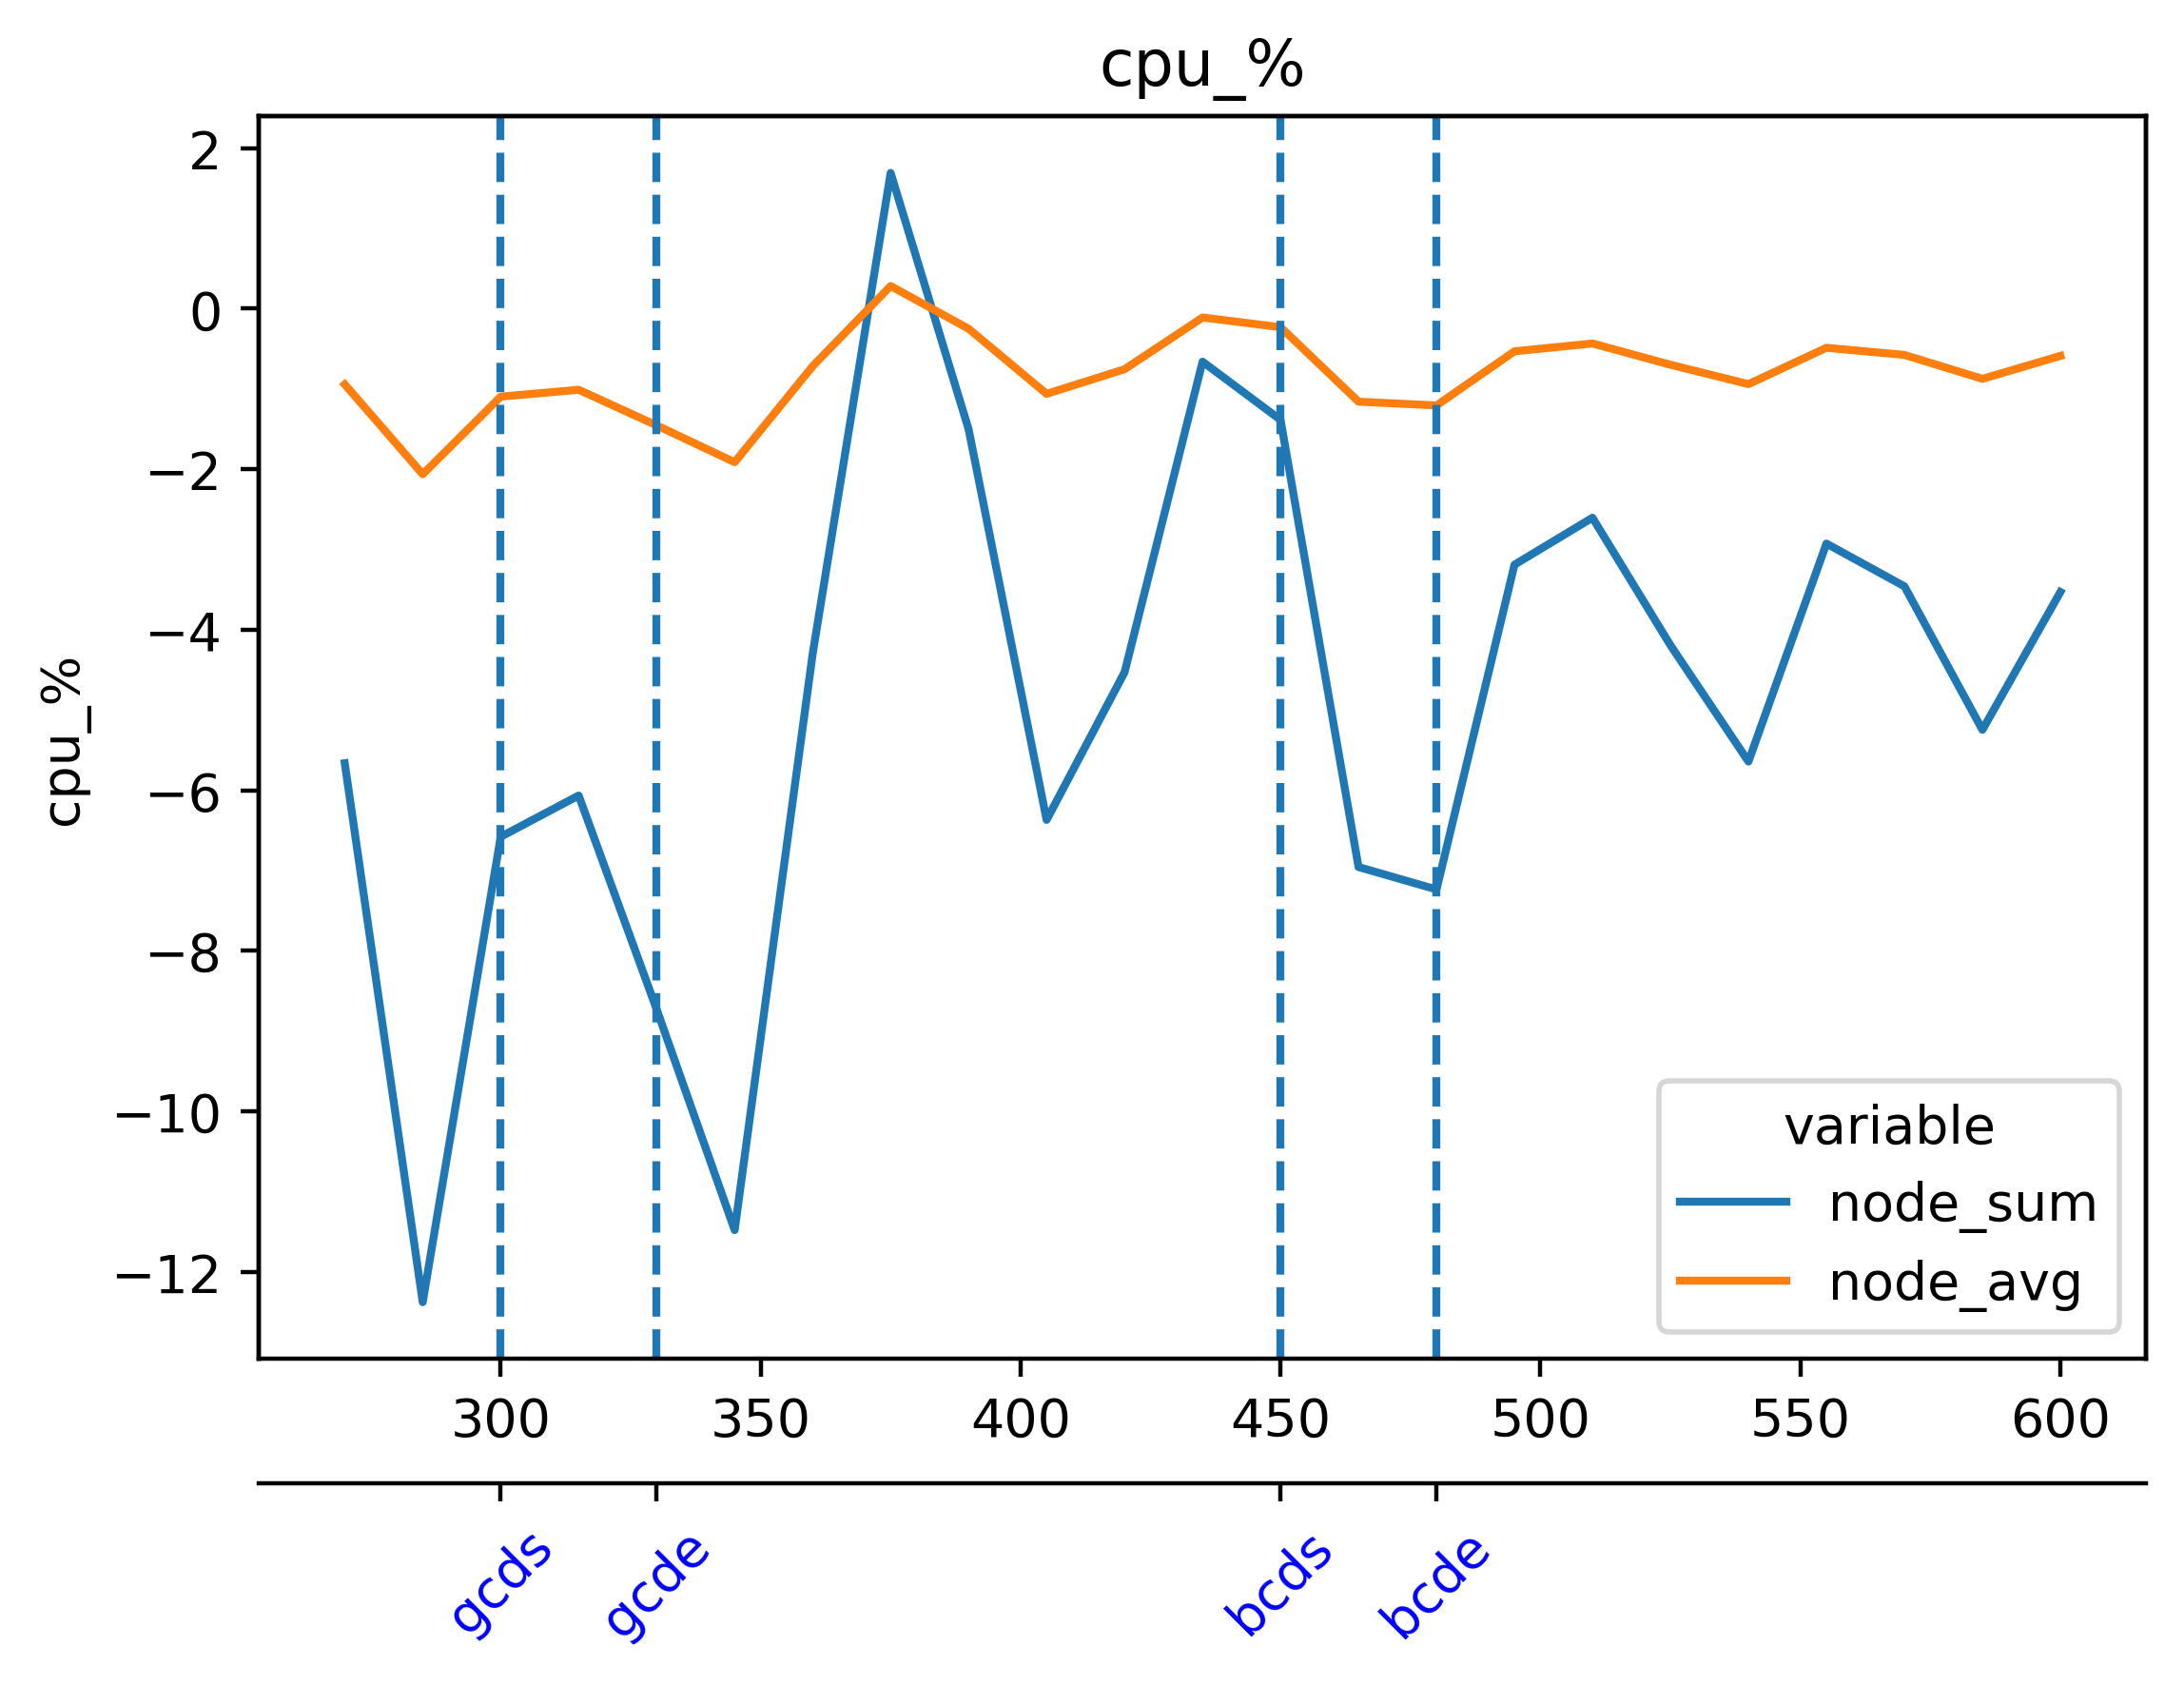

The file beside this chart, header and first rows:
timestamp, beacon-metrics-gazer--2b532c65542b49af8a…, cadvisor, cl-1-lighthouse-geth--f1b6a7e23fde416abc…, cl-2-lighthouse-geth--d4e8bc4b810c45d8ba…, cl-3-lighthouse-geth--7bf1d58c403c42aab8…, cl-4-lighthouse-geth--bc5dc8b2680d45128d…, cl-5-lighthouse-geth--55326f7a353246b0a8…, dora--8975b56d1fa64122a26798324a883fdb, el-1-geth-lighthouse--3a206e2f8d344038a2…, el-2-geth-lighthouse--57b91914600844d2a4…, el-3-geth-lighthouse--560a46ec7aed44e398…, el-4-geth-lighthouse--ef00419e71df4b5697…, el-5-geth-lighthouse--8e9fe02e04754795ba…, el-forkmon--9b3c8a98abac4b0f9d5447b68cd3…, ethereum-metrics-exporter-1-lighthouse-g…, ethereum-metrics-exporter-2-lighthouse-g…, ethereum-metrics-exporter-3-lighthouse-g…, ethereum-metrics-exporter-4-lighthouse-g…, ethereum-metrics-exporter-5-lighthouse-g…, grafana, grafana--68034e5f1f434158b0ed30861e34818…, kurtosis-api--06caa2bc713a4c3996fcf6b19c…, kurtosis-engine--1cfa7bb487cd419db0f4855…
1714022141, 0.00224, 26.56, 79.69, 86.93, 86.99, 89.32, 89.67, 0.02044, 2.627, 2.742, 2.783, 2.872, 2.627, 1.736, 0.1004, 0.08902, 0.08755, 0.08273, 0.08211, 0.08132, 0.1861, 0.04683, 0.09223
1714022156, 0.00215, 26.99, 80.95, 87.24, 87.74, 90.14, 89.81, 0.02034, 2.976, 2.731, 2.859, 2.709, 2.908, 1.803, 0.08977, 0.08414, 0.0857, 0.08001, 0.09097, 0.07809, 0.1791, 0.04705, 0.113
1714022171, 0.002236, 26.51, 81.36, 87.17, 87.99, 89.88, 89.81, 0.02357, 2.662, 2.494, 2.701, 2.554, 2.666, 1.391, 0.08485, 0.08362, 0.08465, 0.07936, 0.08928, 0.08699, 0.1978, 0.0467, 0.09102
1714022186, 0.002262, 26.74, 81.1, 86.64, 87.45, 89.35, 89.14, 0.0266, 2.741, 2.444, 2.891, 2.448, 2.883, 1.794, 0.08202, 0.0729, 0.08136, 0.07745, 0.08242, 0.0436, 0.1039, 0.04638, 0.000127
1714022201, 0.002325, 26.76, 80.88, 86.69, 87.28, 89.1, 89.31, 0.02785, 2.497, 2.616, 3.099, 2.571, 2.841, 1.891, 0.08191, 0.0833, 0.0883, 0.08278, 0.07772, 0.03932, 0.198, 0.04547, 0.09097
1714022216, 0.002176, 26.94, 81.27, 87.07, 87.29, 89.61, 89.89, 0.0216, 2.745, 2.657, 2.964, 2.357, 2.901, 1.869, 0.08274, 0.09031, 0.08477, 0.08319, 0.08151, 0.1094, 0.1808, 0.05488, 0.09411
1714022231, 0.002149, 27.2, 81.36, 87.75, 87.15, 89.63, 90.1, 0.01762, 2.759, 3.011, 2.725, 2.302, 2.531, 1.458, 0.07619, 0.09366, 0.0779, 0.07977, 0.08245, 0.131, 0.1938, 0.05488, 0.1126
1714022246, 0.002193, 27.59, 80.21, 86.95, 86.26, 89.2, 89.9, 0.01909, 2.832, 3.022, 2.549, 2.621, 2.686, 1.58, 0.07994, 0.08862, 0.07362, 0.07916, 0.08472, 0.1336, 0.08554, 0.05483, 0.0003423
1714022261, 0.002217, 27.48, 80.66, 87.31, 86.19, 89.5, 89.87, 0.01976, 2.623, 3.35, 2.774, 2.847, 2.658, 1.916, 0.07871, 0.07904, 0.07284, 0.07806, 0.07958, 0.1014, 0.1059, 0.04509, 0.0003162
1714022276, 0.002237, 27.51, 81.09, 87.16, 86.99, 90.02, 90.22, 0.01985, 2.734, 3.2, 3.098, 2.977, 2.93, 1.971, 0.09125, 0.07846, 0.08463, 0.08257, 0.07947, 0.08652, 0.1719, 0.04521, 0.0
1714022291, 0.002111, 27.07, 81.82, 87.02, 87.39, 90.29, 90.25, 0.02197, 2.469, 2.891, 3.196, 2.887, 2.402, 1.775, 0.08277, 0.0782, 0.08416, 0.07914, 0.07711, 0.09009, 0.191, 0.04533, 0.1273
1714022306, 0.02617, 27.02, 80.62, 86.03, 87.34, 89.59, 89.84, 0.03864, 2.458, 2.715, 3.116, 2.836, 2.639, 1.814, 0.09186, 0.07643, 0.0859, 0.08058, 0.08064, 0.05759, 0.1717, 0.04571, 0.151
1714022321, 0.02617, 26.63, 80.91, 86.22, 86.84, 89.64, 89.22, 0.0952, 2.456, 2.629, 2.793, 2.727, 2.533, 2, 0.08647, 0.08706, 0.08202, 0.08442, 0.08598, 0.05222, 0.1151, 0.04557, 0.09977
1714022336, 0.027, 26.27, 81.08, 87.06, 87.3, 90.3, 89.87, 0.09033, 2.639, 2.607, 2.417, 2.545, 2.803, 1.58, 0.08998, 0.09618, 0.08706, 0.08969, 0.08776, 0.05266, 0.1737, 0.05385, 0.09144
1714022351, 0.002365, 26.66, 81.51, 87.41, 87.15, 90.78, 90.09, 0.07177, 2.366, 2.293, 2.284, 2.576, 2.483, 0.7682, 0.07858, 0.1005, 0.08997, 0.08901, 0.08467, 0.04554, 0.1917, 0.05368, 0.0001922
1714022366, 0.002327, 26.37, 80.24, 86.94, 86.79, 90.64, 90.12, 0.02083, 1.81, 2.151, 2.054, 2.264, 2.431, 0.1124, 0.07704, 0.09272, 0.09171, 0.08446, 0.07935, 0.04358, 0.1639, 0.05405, 0.0002026
1714022381, 0.002188, 27.4, 80.24, 87.35, 86.63, 90.01, 89.97, 0.0195, 1.66, 2.188, 2.249, 2.47, 2.302, 0.1379, 0.08093, 0.08992, 0.08907, 0.08287, 0.08115, 0.08082, 0.1167, 0.04523, 0.094
1714022396, 0.002078, 26.54, 80.12, 87.38, 86.94, 89.67, 90.14, 0.02008, 1.65, 2.231, 2.185, 2.287, 2.051, 0.1324, 0.08606, 0.08861, 0.08716, 0.08323, 0.08315, 0.0795, 0.1049, 0.04546, 0.07789
1714022411, 0.002012, 27.42, 80.47, 87.54, 87.24, 89.04, 90.66, 0.01654, 1.889, 1.853, 2.259, 2.29, 2.095, 0.1843, 0.09011, 0.08549, 0.08809, 0.08867, 0.08307, 0.08443, 0.1998, 0.04505, 0.09693
1714022426, 0.002156, 26.57, 79.56, 86.34, 86.75, 88.7, 89.96, 0.02092, 1.691, 2.234, 2.019, 2.139, 2.089, 0.167, 0.084, 0.07853, 0.0825, 0.08742, 0.08175, 0.04237, 0.1699, 0.04503, 0.0002874
1714022441, 0.002201, 26.79, 80.49, 86.36, 86.98, 89.08, 90.15, 0.2091, 1.938, 2.342, 2.078, 2.242, 2.294, 0.2136, 0.08022, 0.08741, 0.07898, 0.08875, 0.07898, 0.03541, 0.1977, 0.04528, 0.07804
1714022456, 0.002302, 26.09, 80.66, 86.36, 86.76, 89.26, 90.1, 0.2152, 1.825, 2.477, 2.207, 2.209, 2.431, 0.2051, 0.07356, 0.08737, 0.07797, 0.08387, 0.08021, 0.03575, 0.175, 0.05665, 0.09756
1714022471, 0.002268, 26.33, 81.07, 86.28, 86.86, 89.13, 90.04, 0.2084, 1.783, 2.072, 2.227, 2.142, 2.311, 0.2218, 0.0684, 0.08068, 0.07872, 0.08279, 0.07338, 0.04076, 0.2677, 0.05691, 0.102
1714022486, 0.002397, 27.36, 80.2, 86.49, 86.25, 88.83, 89.6, 0.02021, 1.759, 1.991, 2.155, 2.262, 2.299, 0.2488, 0.07379, 0.0797, 0.08107, 0.08397, 0.07683, 0.0429, 0.2294, 0.05683, 0.0004461
1714022501, 0.00234, 27.51, 80.91, 87.06, 87.04, 89.69, 89.76, 0.01956, 2.109, 2.195, 2.244, 2.351, 1.806, 0.2503, 0.07475, 0.07904, 0.08078, 0.08253, 0.07616, 0.08189, 0.1817, 0.04523, 0.1642
1714022516, 0.002273, 27.17, 80.97, 87.71, 87.42, 90.51, 90.39, 0.01988, 2.449, 2.176, 2.169, 2.165, 1.981, 0.347, 0.08725, 0.0865, 0.08582, 0.08092, 0.08382, 0.08224, 0.1016, 0.04448, 0.1418
1714022531, 0.002239, 26.72, 80.6, 87.48, 87.67, 90.55, 90.21, 0.01718, 2.399, 2.255, 2.255, 2.237, 1.829, 0.3014, 0.08344, 0.0786, 0.08682, 0.07944, 0.08239, 0.08569, 0.1173, 0.0447, 0.1852
1714022546, 0.002273, 26.46, 79.98, 87.03, 87.11, 89.66, 89.5, 0.02042, 2.326, 2.081, 2.115, 2.368, 2.19, 0.3952, 0.0842, 0.0764, 0.08847, 0.07971, 0.08379, 0.04161, 0.09499, 0.04493, 0.0
1714022561, 0.002278, 26.72, 80.59, 87.23, 86.84, 89.71, 89.53, 0.02647, 2.205, 2.06, 2.188, 2.385, 2.291, 0.3314, 0.08196, 0.07929, 0.08786, 0.08272, 0.09064, 0.0357, 0.1869, 0.04521, 0.0
1714022576, 0.002211, 26.62, 81.21, 87.3, 87.16, 90.07, 90.21, 0.02599, 1.998, 1.997, 2.302, 2.269, 2.331, 0.4298, 0.07666, 0.07998, 0.08885, 0.08213, 0.09482, 0.03602, 0.1864, 0.05368, 0.1105
1714022591, 0.002228, 27.3, 81.23, 87.17, 87.45, 90.24, 90.71, 0.02279, 2.031, 1.958, 2.272, 2.08, 2.291, 0.3692, 0.08163, 0.08623, 0.08767, 0.08085, 0.09276, 0.03962, 0.2016, 0.05402, 0.08465
1714022606, 0.002285, 27.19, 80.43, 86.24, 87.03, 89.47, 89.96, 0.0205, 2.067, 2.233, 2.289, 2.233, 2.486, 0.4704, 0.08096, 0.08715, 0.09481, 0.078, 0.08531, 0.04126, 0.0993, 0.05458, 3.7389510556896684e-05
1714022621, 0.002264, 27.67, 80.47, 86.66, 86.43, 89.54, 89.65, 0.01993, 2.259, 2.124, 2.364, 1.958, 2.673, 0.4183, 0.08833, 0.08957, 0.09425, 0.0738, 0.07502, 0.07964, 0.193, 0.0462, 4.222222211562136e-05
1714022636, 0.002199, 26.81, 81.4, 86.98, 86.71, 89.81, 89.58, 0.01968, 2.251, 2.234, 2.527, 2.117, 2.585, 0.4246, 0.08501, 0.08568, 0.09278, 0.08264, 0.08328, 0.07946, 0.1882, 0.04603, 0.09923
1714022651, 0.00213, 26.64, 81.28, 87.55, 87.11, 90.02, 89.99, 0.01636, 2.295, 2.133, 2.68, 1.903, 2.43, 0.451, 0.08462, 0.07611, 0.08184, 0.08331, 0.08272, 0.08524, 0.2024, 0.04509, 0.08344
1714022666, 0.002144, 26.26, 80.47, 86.88, 87.34, 89.44, 89.61, 0.02036, 2.474, 2.29, 2.649, 2.27, 2.442, 0.4694, 0.08008, 0.07208, 0.0865, 0.08941, 0.09326, 0.04157, 0.101, 0.04504, 0.0
1714022681, 0.002122, 26.36, 79.72, 86.95, 87.31, 89.41, 89.59, 0.02772, 2.355, 2.229, 2.53, 2.322, 2.521, 0.6009, 0.08066, 0.07833, 0.08709, 0.08256, 0.091, 0.03493, 0.1144, 0.04532, 0.08983
1714022696, 0.02098, 27.01, 80.52, 87.08, 87.35, 89.91, 89.53, 0.08495, 2.283, 2.205, 2.246, 2.451, 2.394, 0.5036, 0.0828, 0.09104, 0.09815, 0.08593, 0.09291, 0.03395, 0.1794, 0.05352, 0.09923
1714022711, 0.02073, 27.01, 80.87, 87.38, 87.53, 89.84, 90.09, 0.08161, 2.07, 2.209, 2.107, 2.48, 2.158, 0.6269, 0.08668, 0.09803, 0.08988, 0.08124, 0.09185, 0.0399, 0.1946, 0.05288, 0.00035
1714022726, 0.02078, 26.89, 80.78, 86.82, 86.88, 89.81, 89.85, 0.07879, 1.842, 2.231, 2.062, 2.501, 2.262, 0.5289, 0.09361, 0.09622, 0.0927, 0.07943, 0.08833, 0.04274, 0.1694, 0.05291, 0.0003819
1714022741, 0.002549, 26.35, 80.78, 87.35, 86.94, 89.81, 89.79, 0.02096, 1.883, 2.009, 1.995, 2.75, 2.202, 0.5604, 0.09058, 0.08886, 0.0826, 0.081, 0.08471, 0.07922, 0.1149, 0.04539, 0.1595
